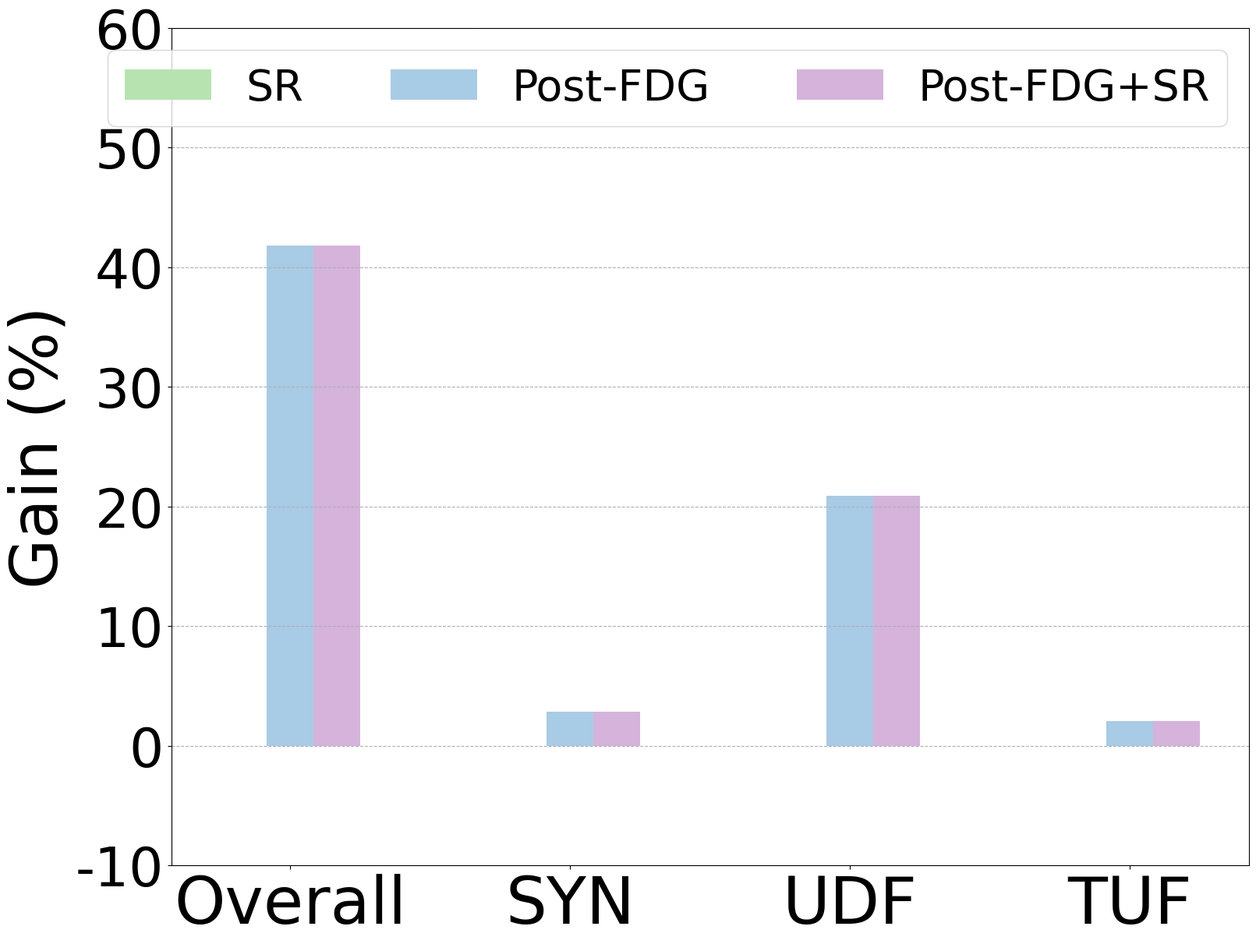
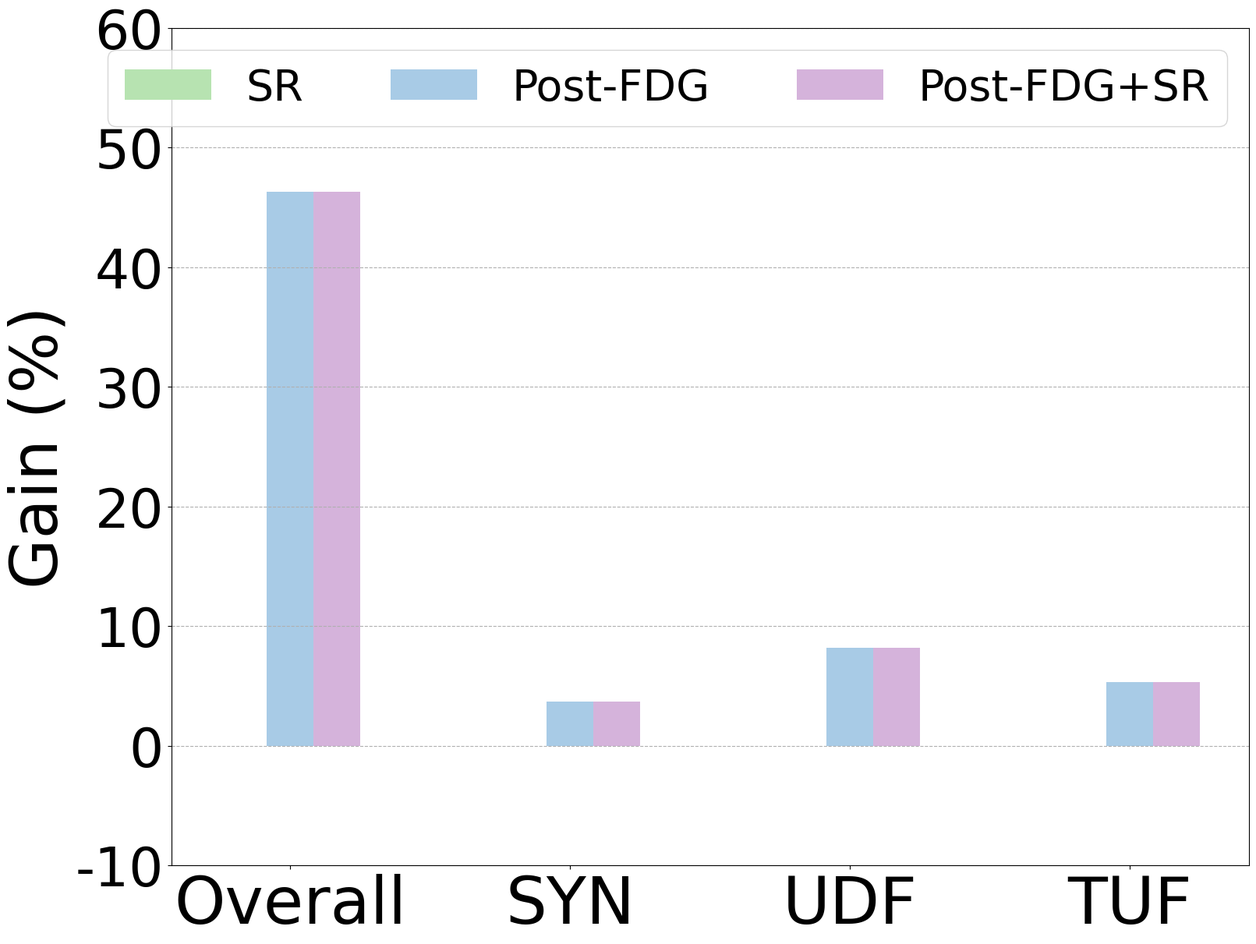
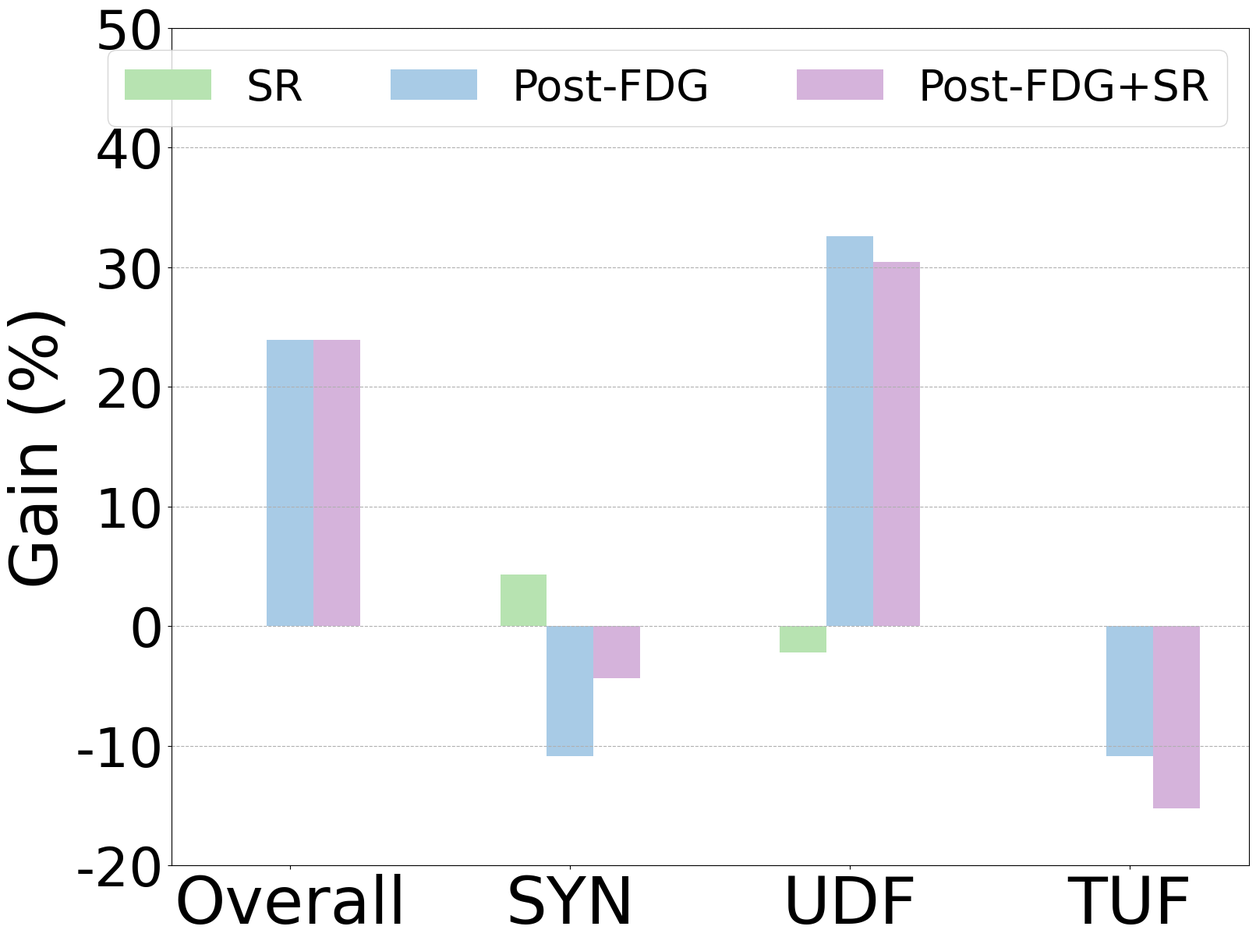
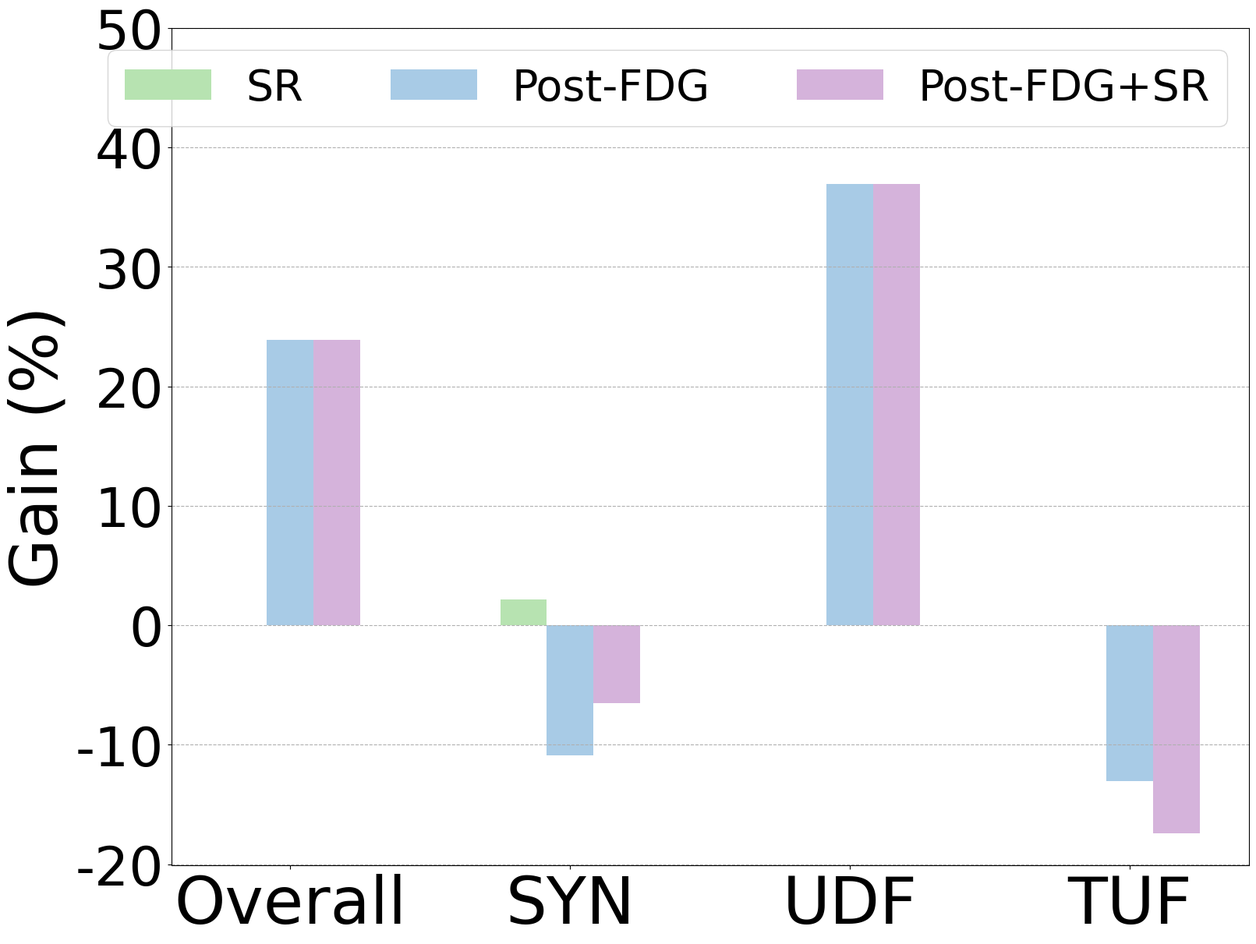
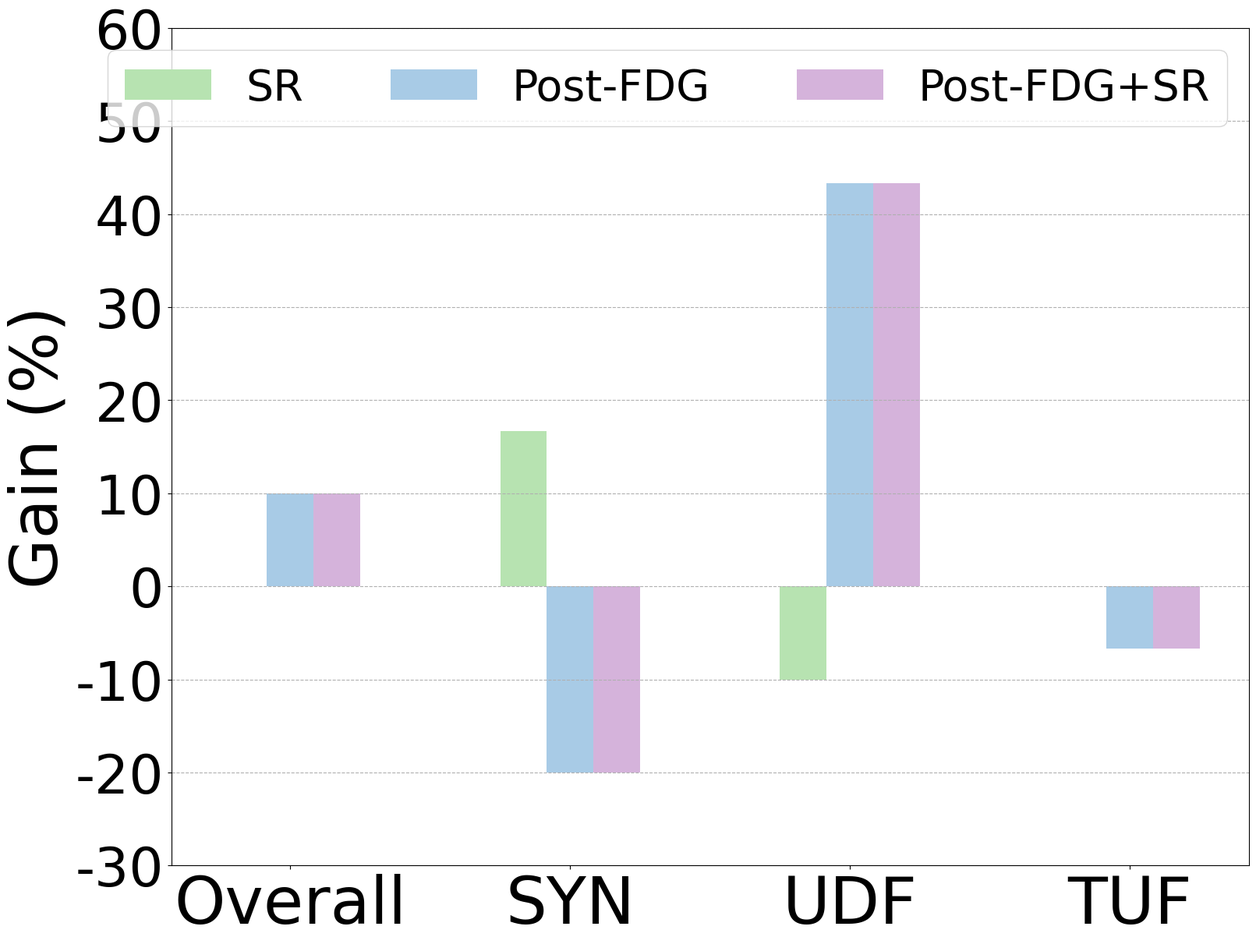
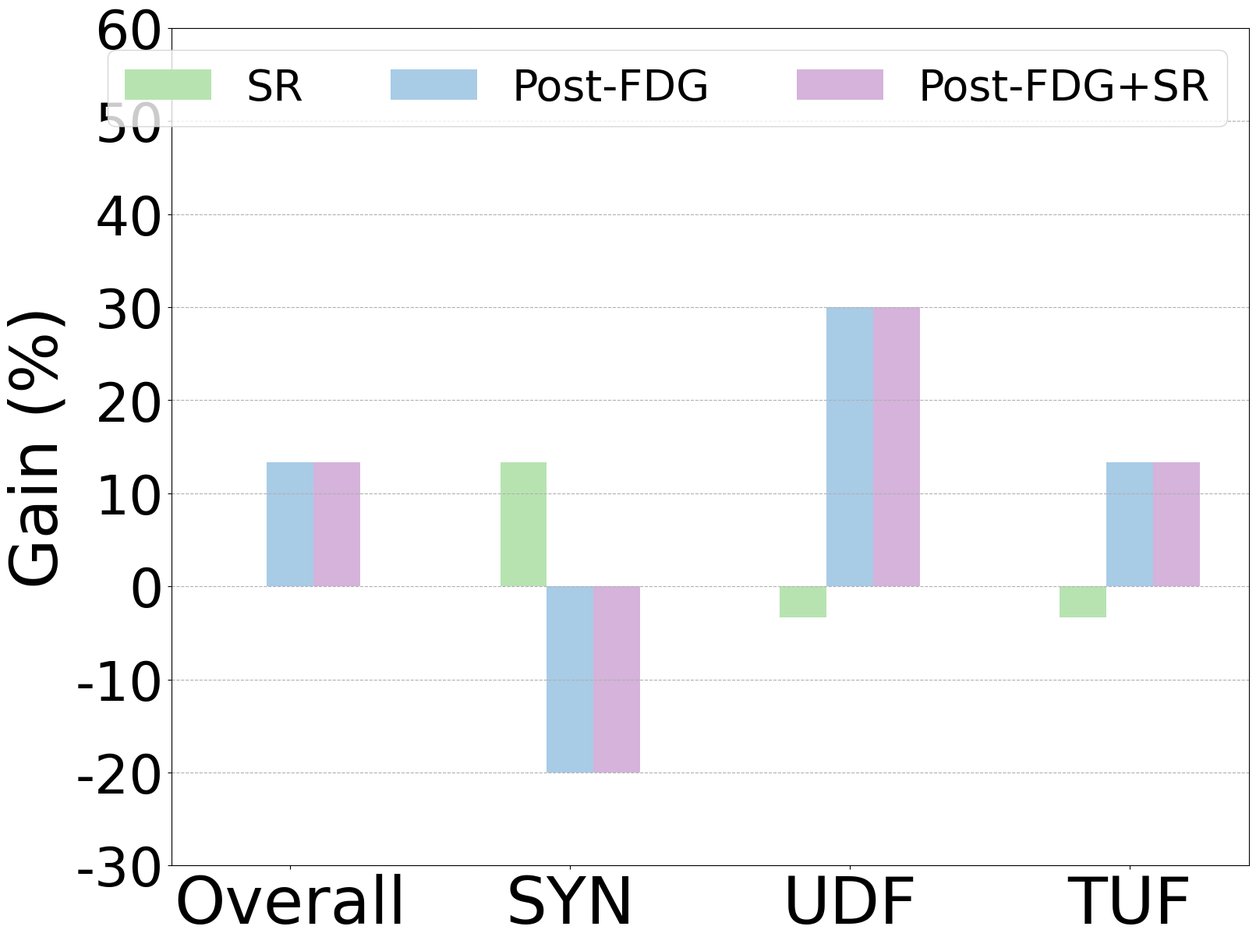

Reproduce these figures in Python, in order.
import numpy as np
import pandas as pd
import matplotlib.pyplot as plt


if __name__ == '__main__':
    # setup
    dataset = ['minif2f', 'wiki', 'arxiv']
    variants = ['base', 'SR', 'Post-FDG', 'Post-FDG+SR']
    colors = ['#b7e3b1', '#a8cbe6', '#d5b3db', '#4e9a5d', '#357abd', '#9b6aad']
    scores = {
        'minif2f': {
            'zs': [
                [25.41, -6.15, -23.77, -7.38],
                [25.41, -6.15, -23.77, -7.38],
                [67.21, -3.28, -2.87, -5.33],
                [67.21, -3.28, -2.87, -5.33]],
            'zs_det': [
                [37.30, -5.74, -9.02, -8.61],
                [37.30, -5.74, -9.02, -8.61],
                [83.61, -2.05, -0.82, -3.28],
                [83.61, -2.05, -0.82, -3.28]]
        },
        'wiki': {
            'zs': [
                [10.87, -19.57, -50.00, -13.04],
                [10.87, -15.22, -52.17, -13.04],
                [34.78, -30.43, -17.39, -23.91],
                [34.78, -23.91, -19.57, -28.26]],
            'zs_det': [
                [19.57, -10.87, -47.83, -10.87],
                [19.57, -8.70, -47.83, -10.87],
                [43.48, -21.74, -10.87, -23.91],
                [43.48, -17.39, -10.87, -28.26]]
        },
        'arxiv': {
            'zs': [
                [13.33, -40.00, -56.66, -6.67],
                [13.33, -23.33, -66.67, -6.67],
                [23.33, -60.00, -13.33, -13.33],
                [23.33, -60.00, -13.33, -13.33]],
            'zs_det': [
                [16.67, -36.67, -43.33, -16.67],
                [16.67, -23.33, -46.67, -20.00],
                [30.00, -56.67, -13.33, -3.33],
                [30.00, -56.67, -13.33, -3.33]]
        }
    }

    plt.rcParams['font.family'] = 'Times New Roman'
    plt.rcParams['font.size'] = 50
    x = np.arange(4)
    width = 1 / 6
    offset = - width
    # individual
    ylims = [(-10, 60, 10), (-20, 50, 10), (-30, 60, 10)]
    for i in range(len(dataset)):
        for m in ['zs', 'zs_det']:
            fig, ax = plt.subplots(figsize=(16, 12), constrained_layout=True)
            score = scores[dataset[i]][m]
            for j in range(1, len(variants)):
                loc = x + offset + (j - 1) * width
                diff = np.array(score[j]) - np.array(score[0])
                rects = ax.bar(loc, diff, width, label=variants[j], color=colors[j-1])

            ax.legend(markerscale=1.0, loc='upper right', ncols=3, fontsize=40)
            ax.set_xticks(x, ['Overall', 'SYN', 'UDF', 'TUF'], fontsize=60)
            ax.grid(axis='y', linestyle='--')
            ax.set_ylabel(f'Gain (%)', fontsize=60)
            ax.set_yticks(range(ylims[i][0], ylims[i][1]+1, ylims[i][2]))
            plt.savefig(f'fdg_{dataset[i]}_{m}.pdf')
            plt.close()
